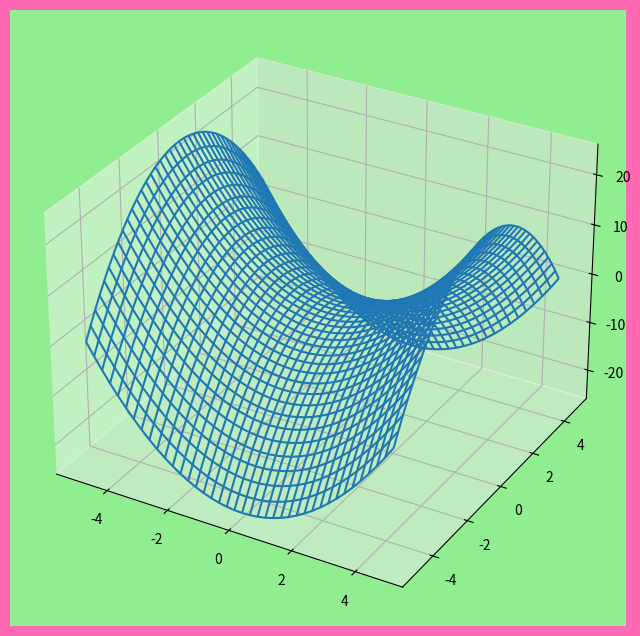

Generate this figure with matplotlib:
import matplotlib.pyplot as pt
from mpl_toolkits.mplot3d import axes3d
import numpy as np

x = np.arange(-5, 5, 0.25)
y = np.arange(-5, 5, 0.25)

X, Y = np.meshgrid(x, y)
Z = X**2-Y**2

fig = pt.figure(facecolor='hotpink', figsize=(10,8))
chart = fig.add_subplot(111, projection='3d')
chart.set_facecolor('lightgreen')
chart.set_alpha(0.5)
chart.plot_wireframe(X,Y,Z, rstride=1, cstride=1)

pt.show()